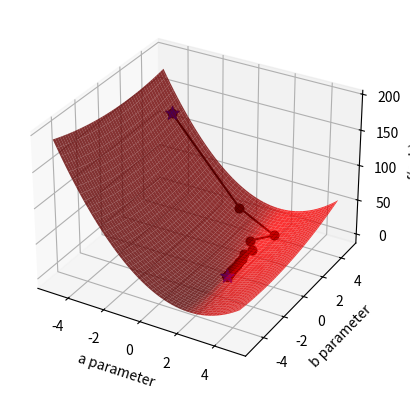

Write the Python code that produced this figure.
## This is course material for Introduction to Python Scientific Programming
## Example code: gradient_descent_line_search.py
# [redacted]
##
# [redacted]

import numpy as np
import matplotlib.pyplot as plt
from mpl_toolkits import mplot3d

fig = plt.figure()

sample_count = 100
x_sample = 10*np.random.random(sample_count)-5
y_sample = 2*x_sample - 1 + np.random.normal(0, 1.0, sample_count)

# plots the parameter space
ax2 = fig.add_subplot(1,1,1, projection = '3d')

def penalty(para_a, para_b):
    global x_sample, y_sample, sample_count

    squares = (y_sample - para_a*x_sample - para_b)**2
    return 1/2/sample_count*np.sum(squares)

a_arr, b_arr = np.meshgrid(np.arange(-5, 5, 0.1), np.arange(-5, 5, 0.1) )

func_value = np.zeros(a_arr.shape)
for x in range(a_arr.shape[0]):
    for y in range(a_arr.shape[1]):
            func_value[x, y] = penalty(a_arr[x, y], b_arr[x, y])

ax2.plot_surface(a_arr, b_arr, func_value, color = 'red', alpha = 0.8)
ax2.set_xlabel('a parameter')
ax2.set_ylabel('b parameter')
ax2.set_zlabel('f(a, b)')

# Plot the gradient descent

def grad(aa):
    global sample_count, y_sample, x_sample

    grad_aa = np.zeros(2)
    update_vector = 1/sample_count * (y_sample - aa[0] * x_sample - aa[1])
    grad_aa[0] = - x_sample.dot(update_vector)
    grad_aa[1] = - np.ones(sample_count).dot(update_vector)
    return grad_aa

aa = np.array([-4, 4])
value = penalty(aa[0],aa[1])
ax2.scatter(aa[0], aa[1], penalty(aa[0],aa[1]), c='b', s=100, marker='*')
epsilon = 0.00001
learn_rates = [0.2, 0.1, 0.05, 0.01]
max_iteration = 100
delta = value
iter = 0
# Update vector aa
while delta > epsilon and iter < max_iteration: 
    delta = 0
    aa_next = aa
    for rate in learn_rates:
        aa_try = aa - rate * grad(aa)
        value_next = penalty(aa_try[0], aa_try[1])
        if value_next<value and value - value_next > delta:
            delta = value - value_next
            aa_next = aa_try

    ax2.plot([aa[0],aa_next[0]],[aa[1], aa_next[1]],\
        [penalty(aa[0],aa[1]), penalty(aa_next[0],aa_next[1]) ], 'ko-')
    aa = aa_next
    value = value - delta
    iter +=1
    fig.canvas.draw_idle()
    plt.pause(0.1)

print('Optimal result: ', aa)
print('Step Count:', iter)
ax2.scatter(aa[0], aa[1], penalty(aa[0],aa[1]), c='b', s=100, marker='*')
plt.show()

